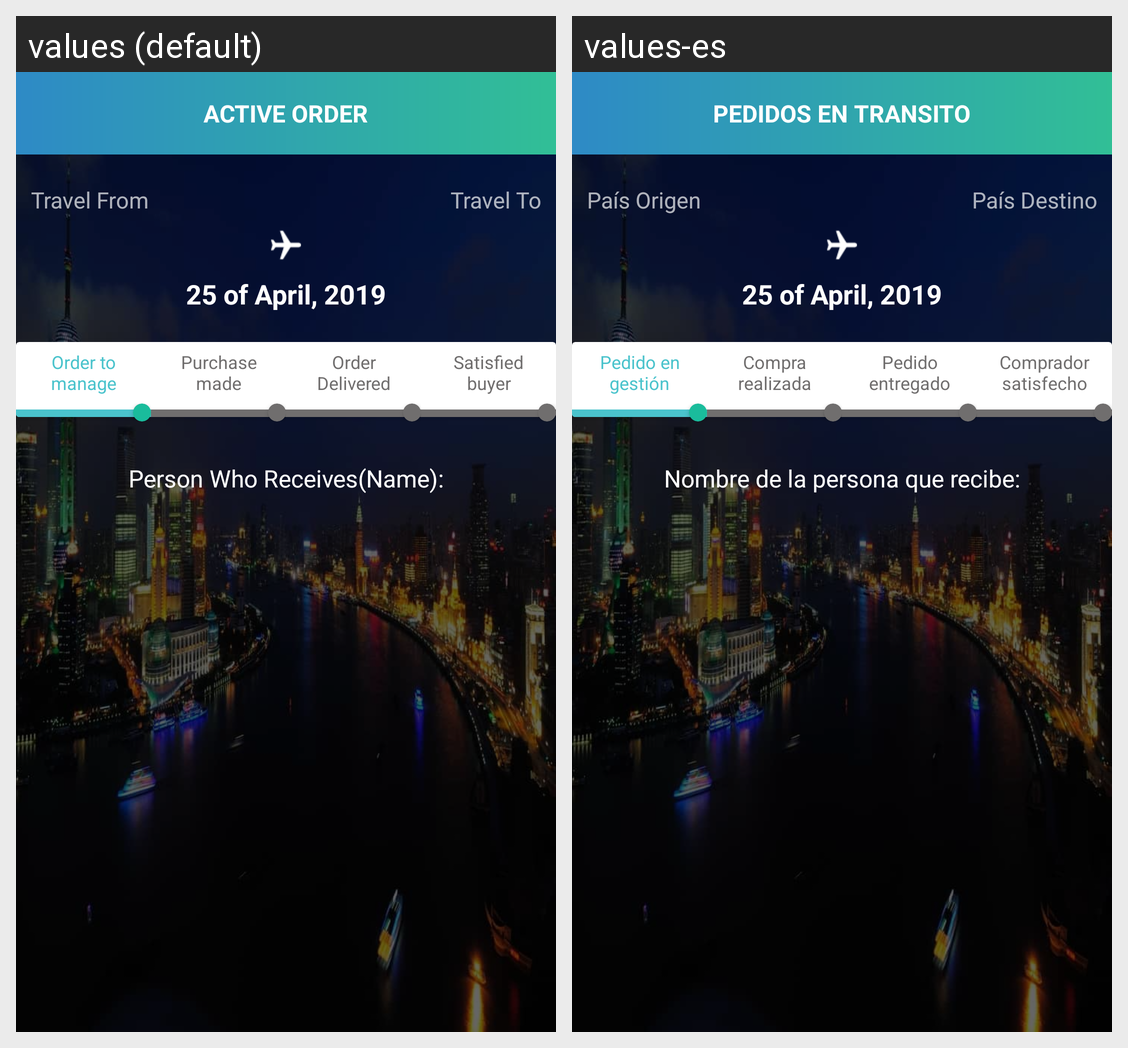

The Android screen above is rendered under two locales of the same app. Produce the string resources it draws, with the default and per-locale values.
Android screen res/layout/fragment_buyer_order_deliver.xml rendered under 2 locales, left to right: values (default), values-es. Device: Nexus 5 (rendered at 1080×1920; each locale shown at half size, 540×960, under a caption strip naming it); theme AppTheme.
Strings drawn on this screen, with the default value and each locale's value (text and hints the layout hard-codes, and strings that could not be matched under every locale, appear in the picture but are not listed):

activeorder
  values: active order
  values-es: PEDIDOS EN TRANSITO

txt_travel_from
  values: Travel From
  values-es: País Origen

txt_travel_to
  values: Travel To
  values-es: País Destino

order_to_manage
  values: Order to manage
  values-es: Pedido en gestión

purchase_made
  values: Purchase made
  values-es: Compra realizada

order_deliverd
  values: Order Delivered
  values-es: Pedido entregado

statisfied_buyer
  values: Satisfied
      buyer
  values-es: Comprador satisfecho

product_receive
  values: Person Who Receives(Name):
  values-es: Nombre de la persona que recibe:
